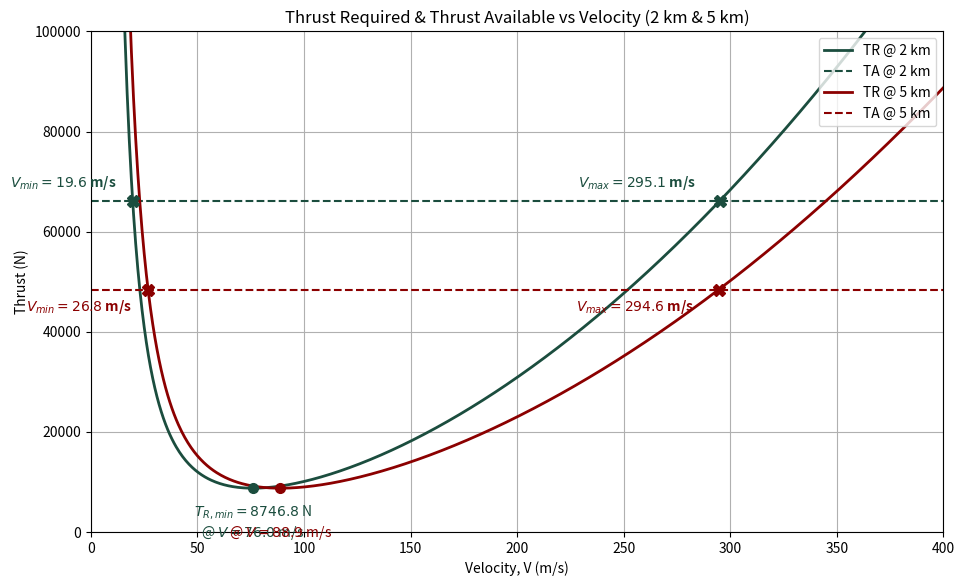
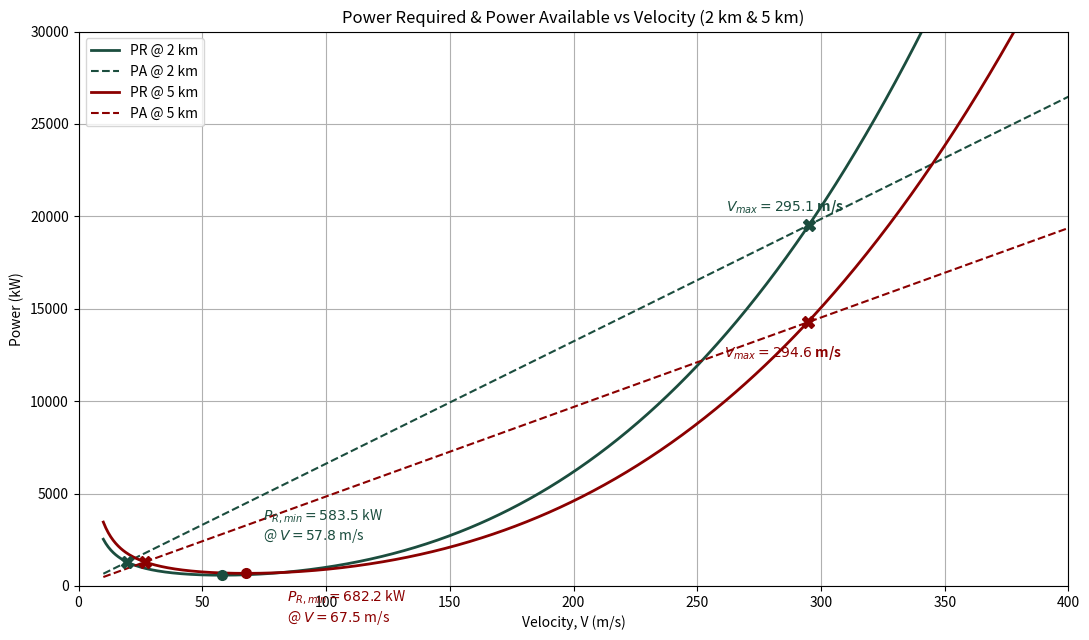
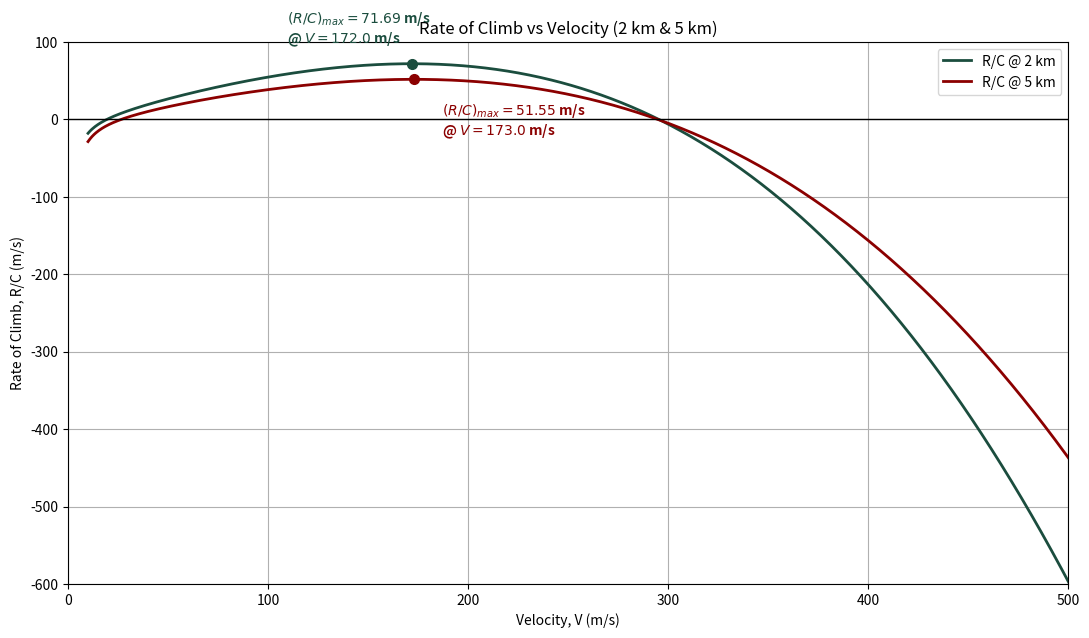
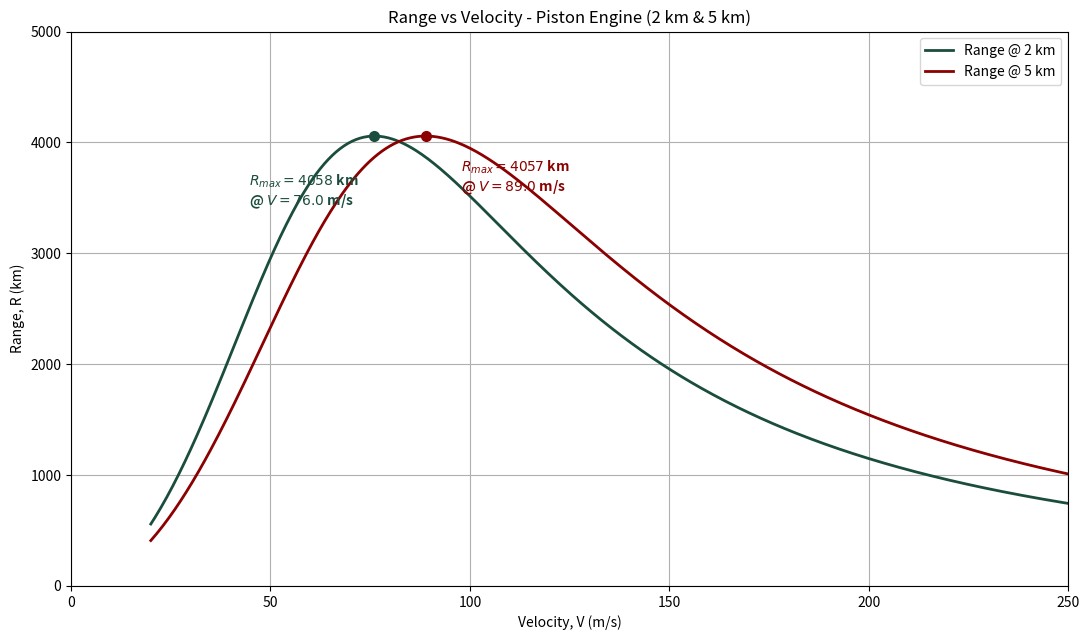
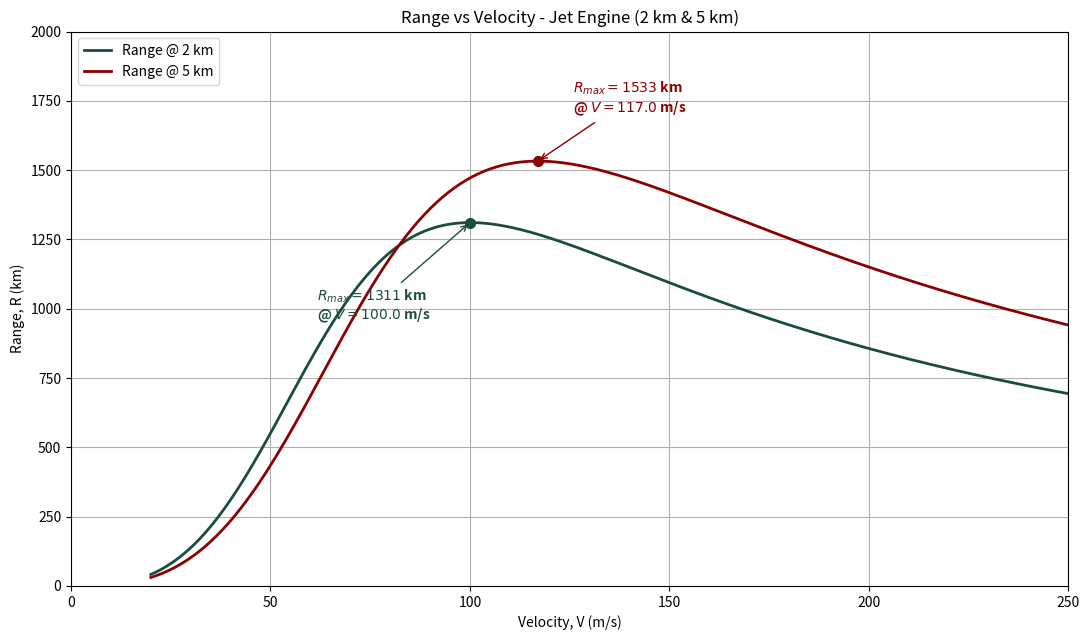
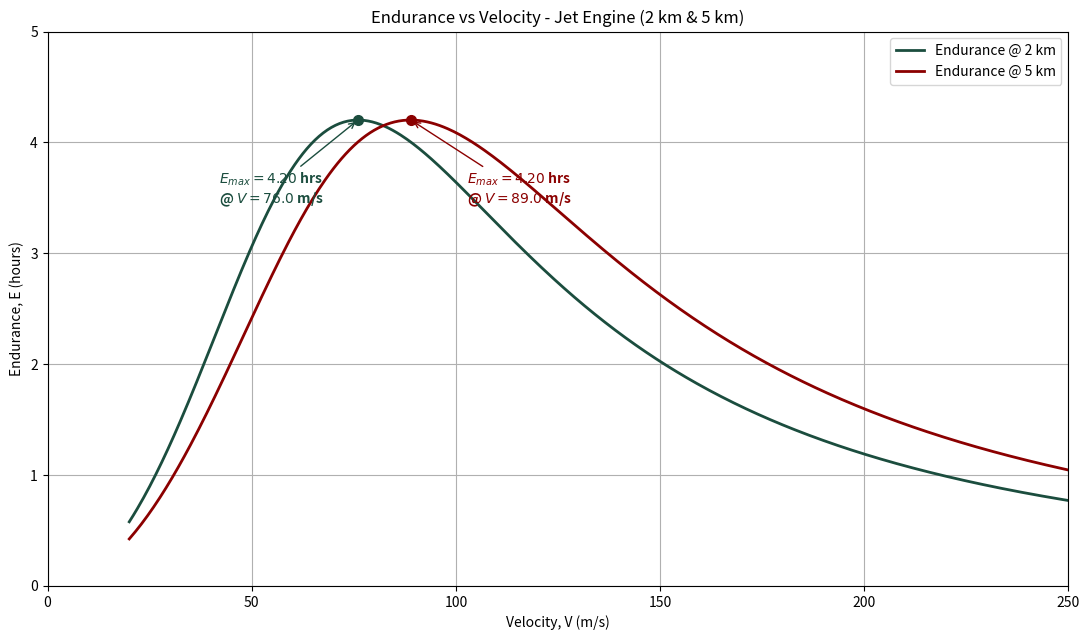
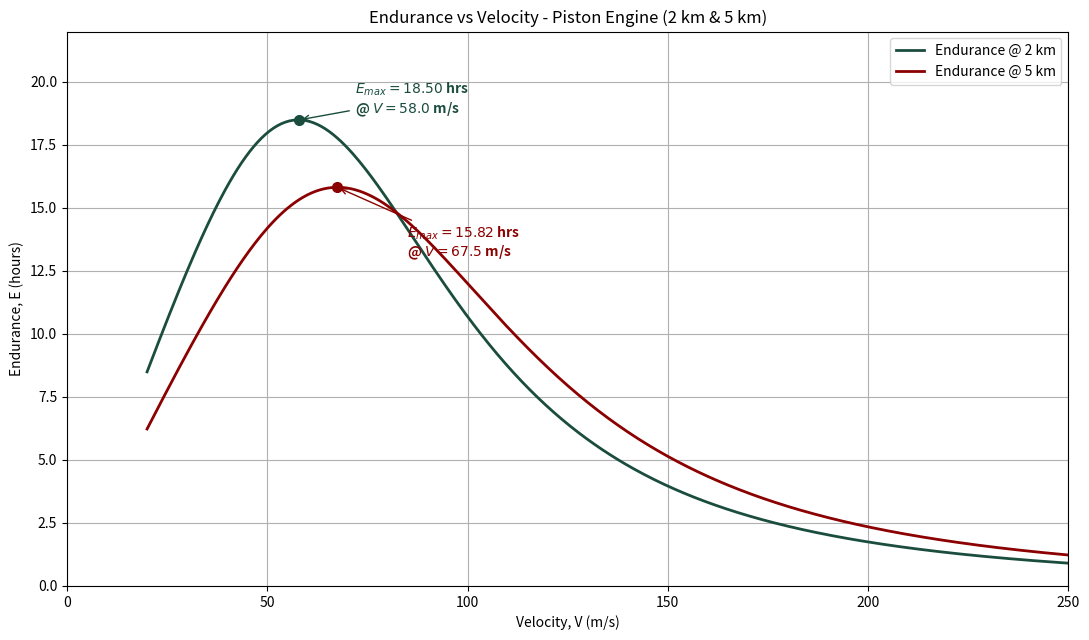
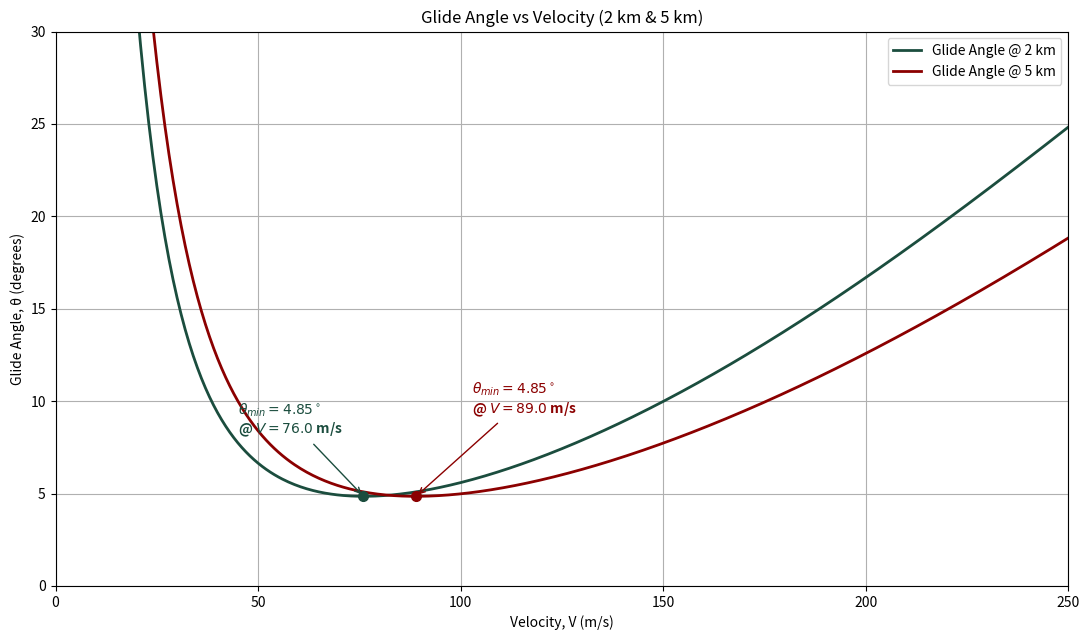
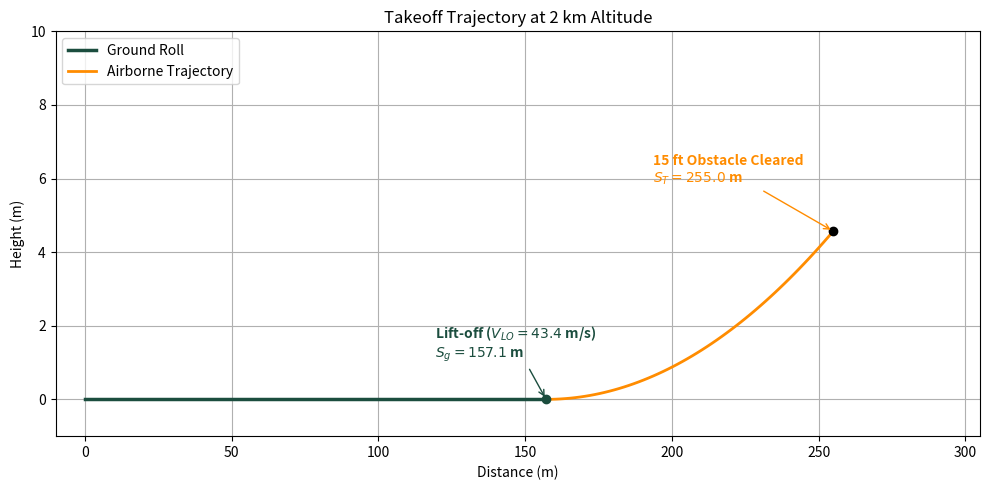
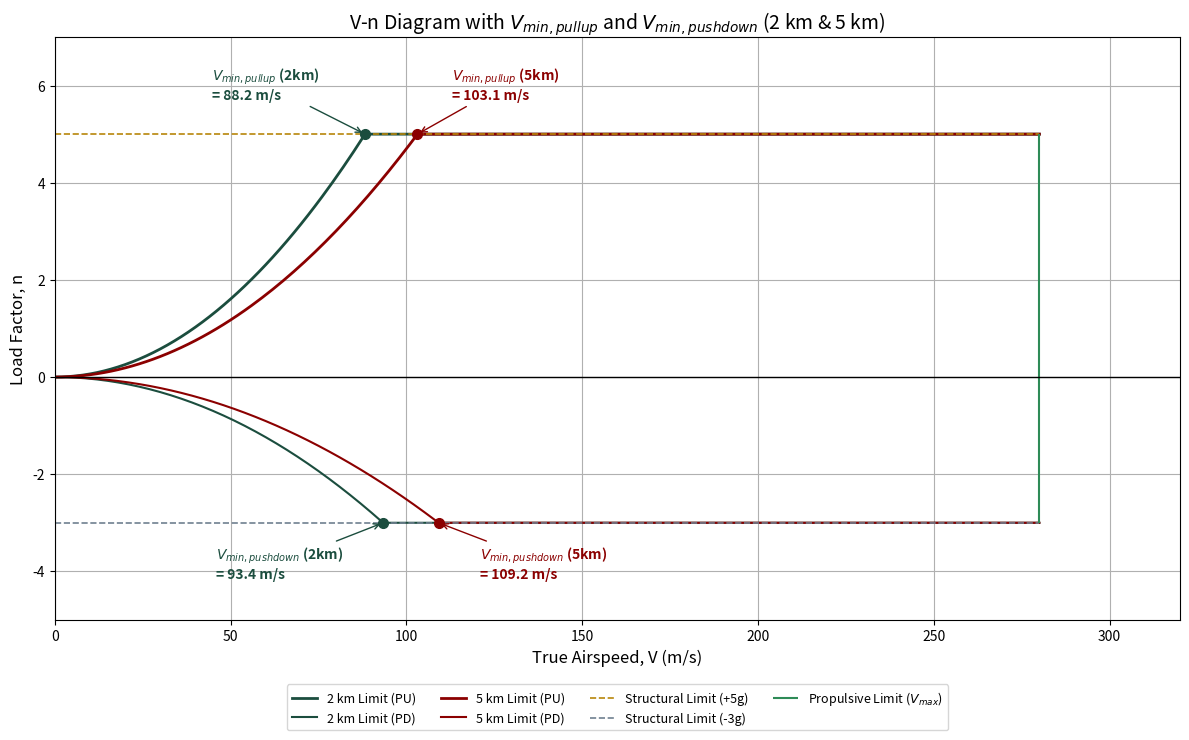

These charts were generated, in order, by the following Python code:
# -*- coding: utf-8 -*-
"""FlightDynamicsASSINGNMENT.ipynb

Automatically generated by Colab.

Original file is located at
    https://colab.research.google.com/drive/1dRfPuV3Iru3flBit2FcjvBt-qgzWk4_q
"""



import numpy as np
import matplotlib.pyplot as plt
from scipy.optimize import fsolve

# Specifications
W = 103047.0; S = 47.0; AR = 6.5; CD0 = 0.032; e = 0.87
K = 1 / (np.pi * e * AR)
rho_0 = 1.225; TA_0 = 80596.0
rho_2 = 1.006; rho_5 = 0.736

V = np.arange(10, 401, 0.5)

# Thrust Available
TA_2_val = TA_0 * (rho_2 / rho_0)
TA_5_val = TA_0 * (rho_5 / rho_0)

# Thrust Required
TR_func = lambda v, rho: 0.5 * rho * (v**2) * S * CD0 + (2 * K * W**2) / (rho * (v**2) * S)
TR_2 = TR_func(V, rho_2)
TR_5 = TR_func(V, rho_5)

# Intersections & Key Values
V_TRmin_2 = np.sqrt((2 / rho_2) * (W / S) * np.sqrt(K / CD0))
V_TRmin_5 = np.sqrt((2 / rho_5) * (W / S) * np.sqrt(K / CD0))
TR_min_val = W * np.sqrt(4 * CD0 * K)

obj_2 = lambda v: TR_func(v, rho_2) - TA_2_val
obj_5 = lambda v: TR_func(v, rho_5) - TA_5_val

Vmin_2 = fsolve(obj_2, 20)[0]; Vmax_2 = fsolve(obj_2, 290)[0]
Vmin_5 = fsolve(obj_5, 25)[0]; Vmax_5 = fsolve(obj_5, 290)[0]

# Plotting
plt.figure(figsize=(11, 6.5))
plt.plot(V, TR_2, '-', color='#1b4d3e', linewidth=2, label='TR @ 2 km')
plt.axhline(TA_2_val, linestyle='--', color='#1b4d3e', linewidth=1.5, label='TA @ 2 km')
plt.plot(V, TR_5, '-', color='#8b0000', linewidth=2, label='TR @ 5 km')
plt.axhline(TA_5_val, linestyle='--', color='#8b0000', linewidth=1.5, label='TA @ 5 km')

# Markers & Values
plt.plot([Vmin_2, Vmax_2], [TA_2_val, TA_2_val], 'X', color='#1b4d3e', markersize=8)
plt.annotate(f'$V_{{min}}= {Vmin_2:.1f}$ m/s', (Vmin_2, TA_2_val), textcoords="offset points", xytext=(-50, 10), ha='center', color='#1b4d3e', fontweight='bold')
plt.annotate(f'$V_{{max}}= {Vmax_2:.1f}$ m/s', (Vmax_2, TA_2_val), textcoords="offset points", xytext=(-60, 10), ha='center', color='#1b4d3e', fontweight='bold')

plt.plot([Vmin_5, Vmax_5], [TA_5_val, TA_5_val], 'X', color='#8b0000', markersize=8)
plt.annotate(f'$V_{{min}}= {Vmin_5:.1f}$ m/s', (Vmin_5, TA_5_val), textcoords="offset points", xytext=(-50, -15), ha='center', color='#8b0000', fontweight='bold')
plt.annotate(f'$V_{{max}}= {Vmax_5:.1f}$ m/s', (Vmax_5, TA_5_val), textcoords="offset points", xytext=(-60, -15), ha='center', color='#8b0000', fontweight='bold')

plt.plot(V_TRmin_2, TR_min_val, 'o', color='#1b4d3e', markersize=7)
plt.plot(V_TRmin_5, TR_min_val, 'o', color='#8b0000', markersize=7)
plt.annotate(f'$T_{{R,min}}= {TR_min_val:.1f}$ N\n@ $V= {V_TRmin_2:.1f}$ m/s', (V_TRmin_2, TR_min_val), textcoords="offset points", xytext=(0, -35), ha='center', color='#1b4d3e')
plt.annotate(f'@ $V= {V_TRmin_5:.1f}$ m/s', (V_TRmin_5, TR_min_val), textcoords="offset points", xytext=(0, -35), ha='center', color='#8b0000')

plt.xlabel('Velocity, V (m/s)'); plt.ylabel('Thrust (N)')
plt.title('Thrust Required & Thrust Available vs Velocity (2 km & 5 km)')
plt.xlim(0, 400); plt.ylim(0, 100000); plt.grid(True); plt.legend(loc='upper right')
plt.show()



import numpy as np
import matplotlib.pyplot as plt
from scipy.optimize import fsolve

# --- Aircraft & Atmospheric Parameters ---
W = 103047.0; S = 47.0; AR = 6.5; CD0 = 0.032; e = 0.87
K = 1 / (np.pi * e * AR)
rho_0 = 1.225; TA_0 = 80596.0
rho_2 = 1.006; rho_5 = 0.736

V = np.arange(10, 401, 0.5)

# Power functions returning kW
# PR = D*V = 0.5*rho*V^3*S*CD0 + 2*K*W^2/(rho*S*V)   <-- FIXED
PR_func = lambda v, rho: (0.5 * rho * v**3 * S * CD0 + (2 * K * W**2) / (rho * S * v)) / 1000.0
PA_func = lambda v, rho: ((TA_0 * (rho / rho_0)) * v) / 1000.0

PR_2 = PR_func(V, rho_2); PA_2 = PA_func(V, rho_2)
PR_5 = PR_func(V, rho_5); PA_5 = PA_func(V, rho_5)

# --- Intersections (PR = PA) ---
obj_p2 = lambda v: PR_func(v, rho_2) - PA_func(v, rho_2)
obj_p5 = lambda v: PR_func(v, rho_5) - PA_func(v, rho_5)

Vmin_p2 = fsolve(obj_p2, 20)[0];   Pmin_2 = PA_func(Vmin_p2, rho_2)
Vmax_p2 = fsolve(obj_p2, 290)[0];  Pmax_2 = PA_func(Vmax_p2, rho_2)

Vmin_p5 = fsolve(obj_p5, 25)[0];   Pmin_5 = PA_func(Vmin_p5, rho_5)
Vmax_p5 = fsolve(obj_p5, 290)[0];  Pmax_5 = PA_func(Vmax_p5, rho_5)

# Sanity check: residuals should be ~0
for name, f, v in [("Vmin 2km", obj_p2, Vmin_p2), ("Vmax 2km", obj_p2, Vmax_p2),
                   ("Vmin 5km", obj_p5, Vmin_p5), ("Vmax 5km", obj_p5, Vmax_p5)]:
    print(f"{name}: V = {v:.2f} m/s, residual = {f(v):.2e}")

# --- Minimum Power Required Points ---
V_PRmin_2 = (1/3)**0.25 * np.sqrt((2 / rho_2) * (W / S) * np.sqrt(K / CD0))
PR_min_2 = PR_func(V_PRmin_2, rho_2)

V_PRmin_5 = (1/3)**0.25 * np.sqrt((2 / rho_5) * (W / S) * np.sqrt(K / CD0))
PR_min_5 = PR_func(V_PRmin_5, rho_5)

# --- Plotting ---
plt.figure(figsize=(11, 6.5))
plt.plot(V, PR_2, '-',  color='#1b4d3e', linewidth=2,   label='PR @ 2 km')
plt.plot(V, PA_2, '--', color='#1b4d3e', linewidth=1.5, label='PA @ 2 km')
plt.plot(V, PR_5, '-',  color='#8b0000', linewidth=2,   label='PR @ 5 km')
plt.plot(V, PA_5, '--', color='#8b0000', linewidth=1.5, label='PA @ 5 km')

# Vmax markers
plt.plot(Vmax_p2, Pmax_2, 'X', color='#1b4d3e', markersize=8)
plt.annotate(f'$V_{{max}}= {Vmax_p2:.1f}$ m/s', (Vmax_p2, Pmax_2),
             textcoords="offset points", xytext=(-60, 10),
             color='#1b4d3e', fontweight='bold')

plt.plot(Vmax_p5, Pmax_5, 'X', color='#8b0000', markersize=8)
plt.annotate(f'$V_{{max}}= {Vmax_p5:.1f}$ m/s', (Vmax_p5, Pmax_5),
             textcoords="offset points", xytext=(-60, -25),
             color='#8b0000', fontweight='bold')

# Vmin markers
plt.plot(Vmin_p2, Pmin_2, 'X', color='#1b4d3e', markersize=8)
plt.plot(Vmin_p5, Pmin_5, 'X', color='#8b0000', markersize=8)

# Min power required markers
plt.plot(V_PRmin_2, PR_min_2, 'o', color='#1b4d3e', markersize=7)
plt.annotate(f'$P_{{R,min}}= {PR_min_2:.1f}$ kW\n@ $V= {V_PRmin_2:.1f}$ m/s',
             (V_PRmin_2, PR_min_2), textcoords="offset points",
             xytext=(30, 25), color='#1b4d3e')

plt.plot(V_PRmin_5, PR_min_5, 'o', color='#8b0000', markersize=7)
plt.annotate(f'$P_{{R,min}}= {PR_min_5:.1f}$ kW\n@ $V= {V_PRmin_5:.1f}$ m/s',
             (V_PRmin_5, PR_min_5), textcoords="offset points",
             xytext=(30, -35), color='#8b0000')

plt.xlabel('Velocity, V (m/s)')
plt.ylabel('Power (kW)')
plt.title('Power Required & Power Available vs Velocity (2 km & 5 km)')
plt.xlim(0, 400)
plt.ylim(0, 30000)
plt.grid(True)
plt.legend(loc='upper left')
plt.tight_layout()

plt.savefig('power_curves.png', dpi=200, bbox_inches='tight')  # saves a copy
plt.show()

import numpy as np
import matplotlib.pyplot as plt

# --- Aircraft & Atmospheric Parameters ---
W = 103047.0; S = 47.0; AR = 6.5; CD0 = 0.032; e = 0.87
K = 1 / (np.pi * e * AR)
rho_0 = 1.225; TA_0 = 80596.0
rho_2 = 1.006; rho_5 = 0.736

V = np.arange(10, 501, 0.5)

# R/C = (PA - PR) / W, with PR = 0.5*rho*V^3*S*CD0 + 2*K*W^2/(rho*S*V)   <-- FIXED
RC_func = lambda v, rho: (
    (TA_0 * (rho / rho_0)) * v
    - (0.5 * rho * v**3 * S * CD0 + (2 * K * W**2) / (rho * S * v))
) / W

RC_2 = RC_func(V, rho_2)
RC_5 = RC_func(V, rho_5)

idx_max_2 = np.argmax(RC_2); RC_max_2 = RC_2[idx_max_2]; V_RCmax_2 = V[idx_max_2]
idx_max_5 = np.argmax(RC_5); RC_max_5 = RC_5[idx_max_5]; V_RCmax_5 = V[idx_max_5]

print(f"2 km: (R/C)max = {RC_max_2:.2f} m/s at V = {V_RCmax_2:.1f} m/s")
print(f"5 km: (R/C)max = {RC_max_5:.2f} m/s at V = {V_RCmax_5:.1f} m/s")

# --- Plotting ---
plt.figure(figsize=(11, 6.5))
plt.plot(V, RC_2, '-', color='#1b4d3e', linewidth=2, label='R/C @ 2 km')
plt.plot(V, RC_5, '-', color='#8b0000', linewidth=2, label='R/C @ 5 km')
plt.axhline(0, color='k', linestyle='-', linewidth=1)

# Annotate maximum rate of climb
plt.plot(V_RCmax_2, RC_max_2, 'o', color='#1b4d3e', markersize=7)
plt.annotate(f'$(R/C)_{{max}}= {RC_max_2:.2f}$ m/s\n@ $V= {V_RCmax_2:.1f}$ m/s',
             (V_RCmax_2, RC_max_2), textcoords="offset points",
             xytext=(-90, 15), color='#1b4d3e', fontweight='bold')

plt.plot(V_RCmax_5, RC_max_5, 'o', color='#8b0000', markersize=7)
plt.annotate(f'$(R/C)_{{max}}= {RC_max_5:.2f}$ m/s\n@ $V= {V_RCmax_5:.1f}$ m/s',
             (V_RCmax_5, RC_max_5), textcoords="offset points",
             xytext=(20, -40), color='#8b0000', fontweight='bold')

plt.xlabel('Velocity, V (m/s)')
plt.ylabel('Rate of Climb, R/C (m/s)')
plt.title('Rate of Climb vs Velocity (2 km & 5 km)')
plt.xlim(0, 500)
plt.ylim(-600, 100)
plt.grid(True)
plt.legend(loc='upper right')
plt.tight_layout()

plt.savefig('rate_of_climb.png', dpi=200, bbox_inches='tight')
plt.show()



import numpy as np
import matplotlib.pyplot as plt

# --- Aircraft & Atmospheric Parameters ---
W0 = 103047.0; W1 = W0 * 0.7; S = 47.0; AR = 6.5; CD0 = 0.032; e = 0.87
K = 1 / (np.pi * e * AR)
eta_prop = 0.8
rho_2 = 1.006; rho_5 = 0.736

# c = 0.5 lb/(hp*h) converted to SI: N/(W*s)   <-- FIXED
c_piston = 0.5 * 4.44822 / (745.7 * 3600.0)

V = np.arange(20, 251, 0.5)

# L/D in level flight: L = W0   <-- FIXED
def LD_func(v, rho):
    q = 0.5 * rho * v**2
    return W0 / (q * S * CD0 + K * W0**2 / (q * S))

# Breguet range for propeller aircraft (km)
R_2 = (eta_prop / c_piston) * LD_func(V, rho_2) * np.log(W0 / W1) / 1000.0
R_5 = (eta_prop / c_piston) * LD_func(V, rho_5) * np.log(W0 / W1) / 1000.0

idx_m2 = np.argmax(R_2); R_max_2 = R_2[idx_m2]; V_Rmax_2 = V[idx_m2]
idx_m5 = np.argmax(R_5); R_max_5 = R_5[idx_m5]; V_Rmax_5 = V[idx_m5]

print(f"2 km: Rmax = {R_max_2:.0f} km at V = {V_Rmax_2:.1f} m/s")
print(f"5 km: Rmax = {R_max_5:.0f} km at V = {V_Rmax_5:.1f} m/s")

# --- Plotting ---
plt.figure(figsize=(11, 6.5))
plt.plot(V, R_2, '-', color='#1b4d3e', linewidth=2, label='Range @ 2 km')
plt.plot(V, R_5, '-', color='#8b0000', linewidth=2, label='Range @ 5 km')

plt.plot(V_Rmax_2, R_max_2, 'o', color='#1b4d3e', markersize=7)
plt.annotate(f'$R_{{max}}= {R_max_2:.0f}$ km\n@ $V= {V_Rmax_2:.1f}$ m/s',
             (V_Rmax_2, R_max_2), textcoords="offset points",
             xytext=(-90, -50), color='#1b4d3e', fontweight='bold')

plt.plot(V_Rmax_5, R_max_5, 'o', color='#8b0000', markersize=7)
plt.annotate(f'$R_{{max}}= {R_max_5:.0f}$ km\n@ $V= {V_Rmax_5:.1f}$ m/s',
             (V_Rmax_5, R_max_5), textcoords="offset points",
             xytext=(25, -40), color='#8b0000', fontweight='bold')

plt.xlabel('Velocity, V (m/s)')
plt.ylabel('Range, R (km)')
plt.title('Range vs Velocity - Piston Engine (2 km & 5 km)')
plt.xlim(0, 250)
plt.ylim(0, 5000)
plt.grid(True)
plt.legend(loc='upper right')
plt.tight_layout()

plt.savefig('range_vs_velocity.png', dpi=200, bbox_inches='tight')
plt.show()



import numpy as np
import matplotlib.pyplot as plt

# --- Aircraft & Atmospheric Parameters ---
W0 = 103047.0; W1 = W0 * 0.7; S = 47.0; AR = 6.5; CD0 = 0.032; e = 0.87
K = 1 / (np.pi * e * AR)
ct_jet = 1.0 / 3600.0          # TSFC in 1/s (= 1 per hour)
rho_2 = 1.006; rho_5 = 0.736

V = np.arange(20, 251, 0.5)

# L/D in level flight: L = W0   <-- FIXED
def LD_func(v, rho):
    q = 0.5 * rho * v**2
    return W0 / (q * S * CD0 + K * W0**2 / (q * S))

# Jet range (km): R = (V/ct) * (L/D) * ln(W0/W1)
R_jet_2 = (V / ct_jet) * LD_func(V, rho_2) * np.log(W0 / W1) / 1000.0
R_jet_5 = (V / ct_jet) * LD_func(V, rho_5) * np.log(W0 / W1) / 1000.0

idx_j2 = np.argmax(R_jet_2); R_jmax_2 = R_jet_2[idx_j2]; V_rj2 = V[idx_j2]
idx_j5 = np.argmax(R_jet_5); R_jmax_5 = R_jet_5[idx_j5]; V_rj5 = V[idx_j5]

print(f"2 km: Rmax = {R_jmax_2:.0f} km at V = {V_rj2:.1f} m/s")
print(f"5 km: Rmax = {R_jmax_5:.0f} km at V = {V_rj5:.1f} m/s")

# --- Plotting ---
plt.figure(figsize=(11, 6.5))
plt.plot(V, R_jet_2, '-', color='#1b4d3e', linewidth=2, label='Range @ 2 km')
plt.plot(V, R_jet_5, '-', color='#8b0000', linewidth=2, label='Range @ 5 km')

plt.plot(V_rj2, R_jmax_2, 'o', color='#1b4d3e', markersize=7)
plt.annotate(f'$R_{{max}}= {R_jmax_2:.0f}$ km\n@ $V= {V_rj2:.1f}$ m/s',
             (V_rj2, R_jmax_2), textcoords="offset points",
             xytext=(-110, -70), color='#1b4d3e', fontweight='bold',
             arrowprops=dict(arrowstyle='->', color='#1b4d3e'))

plt.plot(V_rj5, R_jmax_5, 'o', color='#8b0000', markersize=7)
plt.annotate(f'$R_{{max}}= {R_jmax_5:.0f}$ km\n@ $V= {V_rj5:.1f}$ m/s',
             (V_rj5, R_jmax_5), textcoords="offset points",
             xytext=(25, 35), color='#8b0000', fontweight='bold',
             arrowprops=dict(arrowstyle='->', color='#8b0000'))

plt.xlabel('Velocity, V (m/s)')
plt.ylabel('Range, R (km)')
plt.title('Range vs Velocity - Jet Engine (2 km & 5 km)')
plt.xlim(0, 250)
plt.ylim(0, 2000)
plt.grid(True)
plt.legend(loc='upper left')
plt.tight_layout()

plt.savefig('range_vs_velocity_jet.png', dpi=200, bbox_inches='tight')
plt.show()



import numpy as np
import matplotlib.pyplot as plt

# --- Aircraft & Atmospheric Parameters ---
W0 = 103047.0; W1 = W0 * 0.7; S = 47.0; AR = 6.5; CD0 = 0.032; e = 0.87
K = 1 / (np.pi * e * AR)
ct_jet = 1.0 / 3600.0          # TSFC in 1/s (= 1 per hour)
rho_2 = 1.006; rho_5 = 0.736

V = np.arange(20, 251, 0.5)

# L/D in level flight: L = W0   <-- FIXED
def LD_func(v, rho):
    q = 0.5 * rho * v**2
    return W0 / (q * S * CD0 + K * W0**2 / (q * S))

# Jet endurance (hours): E = (1/ct) * (L/D) * ln(W0/W1)
E_jet_2 = ((1.0 / ct_jet) * LD_func(V, rho_2) * np.log(W0 / W1)) / 3600.0
E_jet_5 = ((1.0 / ct_jet) * LD_func(V, rho_5) * np.log(W0 / W1)) / 3600.0

idx_ej2 = np.argmax(E_jet_2); E_jmax_2 = E_jet_2[idx_ej2]; V_ej2 = V[idx_ej2]
idx_ej5 = np.argmax(E_jet_5); E_jmax_5 = E_jet_5[idx_ej5]; V_ej5 = V[idx_ej5]

print(f"2 km: Emax = {E_jmax_2:.2f} hr at V = {V_ej2:.1f} m/s")
print(f"5 km: Emax = {E_jmax_5:.2f} hr at V = {V_ej5:.1f} m/s")

# --- Plotting ---
plt.figure(figsize=(11, 6.5))
plt.plot(V, E_jet_2, '-', color='#1b4d3e', linewidth=2, label='Endurance @ 2 km')
plt.plot(V, E_jet_5, '-', color='#8b0000', linewidth=2, label='Endurance @ 5 km')

plt.plot(V_ej2, E_jmax_2, 'o', color='#1b4d3e', markersize=7)
plt.annotate(f'$E_{{max}}= {E_jmax_2:.2f}$ hrs\n@ $V= {V_ej2:.1f}$ m/s',
             (V_ej2, E_jmax_2), textcoords="offset points",
             xytext=(-100, -60), color='#1b4d3e', fontweight='bold',
             arrowprops=dict(arrowstyle='->', color='#1b4d3e'))

plt.plot(V_ej5, E_jmax_5, 'o', color='#8b0000', markersize=7)
plt.annotate(f'$E_{{max}}= {E_jmax_5:.2f}$ hrs\n@ $V= {V_ej5:.1f}$ m/s',
             (V_ej5, E_jmax_5), textcoords="offset points",
             xytext=(40, -60), color='#8b0000', fontweight='bold',
             arrowprops=dict(arrowstyle='->', color='#8b0000'))

plt.xlabel('Velocity, V (m/s)')
plt.ylabel('Endurance, E (hours)')
plt.title('Endurance vs Velocity - Jet Engine (2 km & 5 km)')
plt.xlim(0, 250)
plt.ylim(0, 5)
plt.grid(True)
plt.legend(loc='upper right')
plt.tight_layout()

plt.savefig('endurance_vs_velocity_jet.png', dpi=200, bbox_inches='tight')
plt.show()



import numpy as np
import matplotlib.pyplot as plt

# --- Aircraft & Atmospheric Parameters ---
W0 = 103047.0; W1 = W0 * 0.7; S = 47.0; AR = 6.5; CD0 = 0.032; e = 0.87
K = 1 / (np.pi * e * AR)
eta_prop = 0.8
rho_2 = 1.006; rho_5 = 0.736

# c = 0.5 lb/(hp*h) converted to SI: N/(W*s)   <-- FIXED
c_piston = 0.5 * 4.44822 / (745.7 * 3600.0)

V = np.arange(20, 251, 0.5)

def endurance_piston(v, rho):
    CL = W0 / (0.5 * rho * v**2 * S)
    CD = CD0 + K * CL**2
    E = (eta_prop / c_piston) * (CL**1.5 / CD) * np.sqrt(2 * rho * S) * (W1**(-0.5) - W0**(-0.5))
    return E / 3600.0   # hours

E_piston_2 = endurance_piston(V, rho_2)
E_piston_5 = endurance_piston(V, rho_5)

idx_ep2 = np.argmax(E_piston_2); E_pmax_2 = E_piston_2[idx_ep2]; V_ep2 = V[idx_ep2]
idx_ep5 = np.argmax(E_piston_5); E_pmax_5 = E_piston_5[idx_ep5]; V_ep5 = V[idx_ep5]

print(f"2 km: Emax = {E_pmax_2:.2f} hr at V = {V_ep2:.1f} m/s")
print(f"5 km: Emax = {E_pmax_5:.2f} hr at V = {V_ep5:.1f} m/s")

# --- Plotting ---
plt.figure(figsize=(11, 6.5))
plt.plot(V, E_piston_2, '-', color='#1b4d3e', linewidth=2, label='Endurance @ 2 km')
plt.plot(V, E_piston_5, '-', color='#8b0000', linewidth=2, label='Endurance @ 5 km')

plt.plot(V_ep2, E_pmax_2, 'o', color='#1b4d3e', markersize=7)
plt.annotate(f'$E_{{max}}= {E_pmax_2:.2f}$ hrs\n@ $V= {V_ep2:.1f}$ m/s',
             (V_ep2, E_pmax_2), textcoords="offset points",
             xytext=(40, 5), color='#1b4d3e', fontweight='bold',
             arrowprops=dict(arrowstyle='->', color='#1b4d3e'))

plt.plot(V_ep5, E_pmax_5, 'o', color='#8b0000', markersize=7)
plt.annotate(f'$E_{{max}}= {E_pmax_5:.2f}$ hrs\n@ $V= {V_ep5:.1f}$ m/s',
             (V_ep5, E_pmax_5), textcoords="offset points",
             xytext=(50, -50), color='#8b0000', fontweight='bold',
             arrowprops=dict(arrowstyle='->', color='#8b0000'))

plt.xlabel('Velocity, V (m/s)')
plt.ylabel('Endurance, E (hours)')
plt.title('Endurance vs Velocity - Piston Engine (2 km & 5 km)')
plt.xlim(0, 250)
plt.ylim(0, 22)
plt.grid(True)
plt.legend(loc='upper right')
plt.tight_layout()

plt.savefig('endurance_vs_velocity_piston.png', dpi=200, bbox_inches='tight')
plt.show()



import numpy as np
import matplotlib.pyplot as plt

# --- Aircraft & Atmospheric Parameters ---
W = 103047.0; S = 47.0; AR = 6.5; CD0 = 0.032; e = 0.87
K = 1 / (np.pi * e * AR)
rho_2 = 1.006; rho_5 = 0.736

V = np.arange(20, 251, 0.5)

# L/D with L = W   <-- FIXED
def LD_func(v, rho):
    q = 0.5 * rho * v**2
    return W / (q * S * CD0 + K * W**2 / (q * S))

theta_2 = np.degrees(np.arctan(1.0 / LD_func(V, rho_2)))
theta_5 = np.degrees(np.arctan(1.0 / LD_func(V, rho_5)))

idx_th2 = np.argmin(theta_2); theta_min_2 = theta_2[idx_th2]; V_th2 = V[idx_th2]
idx_th5 = np.argmin(theta_5); theta_min_5 = theta_5[idx_th5]; V_th5 = V[idx_th5]

print(f"2 km: theta_min = {theta_min_2:.2f} deg at V = {V_th2:.1f} m/s")
print(f"5 km: theta_min = {theta_min_5:.2f} deg at V = {V_th5:.1f} m/s")

# --- Plotting ---
plt.figure(figsize=(11, 6.5))
plt.plot(V, theta_2, '-', color='#1b4d3e', linewidth=2, label='Glide Angle @ 2 km')
plt.plot(V, theta_5, '-', color='#8b0000', linewidth=2, label='Glide Angle @ 5 km')

plt.plot(V_th2, theta_min_2, 'o', color='#1b4d3e', markersize=7)
plt.annotate(f'$\\theta_{{min}}= {theta_min_2:.2f}^\\circ$\n@ $V= {V_th2:.1f}$ m/s',
             (V_th2, theta_min_2), textcoords="offset points",
             xytext=(-90, 45), color='#1b4d3e', fontweight='bold',
             arrowprops=dict(arrowstyle='->', color='#1b4d3e'))

plt.plot(V_th5, theta_min_5, 'o', color='#8b0000', markersize=7)
plt.annotate(f'$\\theta_{{min}}= {theta_min_5:.2f}^\\circ$\n@ $V= {V_th5:.1f}$ m/s',
             (V_th5, theta_min_5), textcoords="offset points",
             xytext=(40, 60), color='#8b0000', fontweight='bold',
             arrowprops=dict(arrowstyle='->', color='#8b0000'))

plt.xlabel('Velocity, V (m/s)')
plt.ylabel('Glide Angle, θ (degrees)')
plt.title('Glide Angle vs Velocity (2 km & 5 km)')
plt.xlim(0, 250)
plt.ylim(0, 30)
plt.grid(True)
plt.legend(loc='upper right')
plt.tight_layout()

plt.savefig('glide_angle_vs_velocity.png', dpi=200, bbox_inches='tight')
plt.show()



import numpy as np
import matplotlib.pyplot as plt

# --- Aircraft & Atmospheric Parameters ---
W = 103047.0; g = 9.81; m = W / g; S = 47.0; CD0 = 0.032; e = 0.87; AR = 6.5
K = 1 / (np.pi * e * AR)
rho_2 = 1.006
TA_2 = 80596.0 * (rho_2 / 1.225)
mu = 0.02
CL_ground = 0.8; CL_air = 2.8
h_OB = 4.57                      # 15 ft obstacle (m)

# Works on both old and new NumPy   <-- FIXED
trapz = getattr(np, "trapezoid", None) or np.trapz

# --- Speeds ---
V_stall = np.sqrt((2 * W) / (rho_2 * S * CL_air))
V_LO = 1.1 * V_stall

# --- Ground roll: S_g = integral of m*V / (T - D - mu*(W - L)) dV ---
v_vec = np.linspace(0.01, V_LO, 300)
ds_dv = np.zeros_like(v_vec)
for i, v in enumerate(v_vec):
    q = 0.5 * rho_2 * v**2
    L = q * S * CL_ground
    D = q * S * (CD0 + K * CL_ground**2)
    net_f = max(TA_2 - D - mu * (W - L), 1e-3)
    ds_dv[i] = (m * v) / net_f
S_g = trapz(ds_dv, v_vec)

# --- Transition arc (circular), V_TR = 1.15 V_stall   <-- computed, not hard-coded ---
V_TR = 1.15 * V_stall
n = 1.2
R = V_TR**2 / (g * (n - 1))      # = 6.96 V_stall^2 / g

CL_TR = CL_air / 1.15**2
D_TR = 0.5 * rho_2 * V_TR**2 * S * (CD0 + K * CL_TR**2)
theta_climb = np.arcsin(min((TA_2 - D_TR) / W, 1.0))
theta_OB = np.arccos(1 - h_OB / R)

if theta_OB <= theta_climb:
    # obstacle cleared during the arc
    phi = np.linspace(0, theta_OB, 60)
    dist_air = S_g + R * np.sin(phi)
    height_air = R * (1 - np.cos(phi))
    S_a = R * np.sin(theta_OB)
else:
    # arc up to theta_climb, then straight climb to the obstacle
    phi = np.linspace(0, theta_climb, 60)
    h_tr = R * (1 - np.cos(theta_climb))
    s_tr = R * np.sin(theta_climb)
    s_line = (h_OB - h_tr) / np.tan(theta_climb)
    dist_air = np.concatenate([S_g + R * np.sin(phi), [S_g + s_tr + s_line]])
    height_air = np.concatenate([R * (1 - np.cos(phi)), [h_OB]])
    S_a = s_tr + s_line

S_T = S_g + S_a

print(f"V_stall = {V_stall:.1f} m/s, V_LO = {V_LO:.1f} m/s")
print(f"S_g = {S_g:.1f} m, S_a = {S_a:.1f} m, S_T = {S_T:.1f} m")
print(f"theta_OB = {np.degrees(theta_OB):.2f} deg, theta_climb = {np.degrees(theta_climb):.1f} deg")

# --- Plotting ---
plt.figure(figsize=(10, 5))
plt.plot([0, S_g], [0, 0], '-', color='#1b4d3e', linewidth=2.5, label='Ground Roll')
plt.plot(dist_air, height_air, '-', color='#ff8c00', linewidth=2, label='Airborne Trajectory')
plt.plot(S_g, 0, 'o', color='#1b4d3e', markersize=6)
plt.plot(S_T, h_OB, 'ko', markersize=6)

plt.annotate(f'Lift-off ($V_{{LO}}= {V_LO:.1f}$ m/s)\n$S_g= {S_g:.1f}$ m',
             (S_g, 0), textcoords="offset points", xytext=(-80, 30),
             color='#1b4d3e', fontweight='bold',
             arrowprops=dict(arrowstyle='->', color='#1b4d3e'))
plt.annotate(f'15 ft Obstacle Cleared\n$S_T= {S_T:.1f}$ m',
             (S_T, h_OB), textcoords="offset points", xytext=(-130, 35),
             color='#ff8c00', fontweight='bold',
             arrowprops=dict(arrowstyle='->', color='#ff8c00'))

plt.xlabel('Distance (m)')
plt.ylabel('Height (m)')
plt.title('Takeoff Trajectory at 2 km Altitude')
plt.xlim(-10, S_T + 50)
plt.ylim(-1, 10)
plt.grid(True)
plt.legend(loc='upper left')
plt.tight_layout()

plt.savefig('takeoff_trajectory.png', dpi=200, bbox_inches='tight')
plt.show()



import numpy as np
import matplotlib.pyplot as plt

# --- Aircraft & Atmospheric Parameters ---
W = 103047.0; S = 47.0
rho_2 = 1.006; rho_5 = 0.736
CL_max_pos = 2.8; CL_max_neg = -1.5
n_max = 5.0; n_min = -3.0
V_max = 280.0   # propulsive limit (m/s)

V = np.arange(0, 351, 1.0)

def n_curve(rho, CL_max, n_limit):
    n = 0.5 * rho * V**2 * S * CL_max / W
    n = np.minimum(n, n_limit) if CL_max > 0 else np.maximum(n, n_limit)
    n[V > V_max] = np.nan
    return n

def corner(rho, n_lim, CL):
    return np.sqrt(2 * abs(n_lim) * W / (rho * S * abs(CL)))

n_pos_2 = n_curve(rho_2, CL_max_pos, n_max); n_neg_2 = n_curve(rho_2, CL_max_neg, n_min)
n_pos_5 = n_curve(rho_5, CL_max_pos, n_max); n_neg_5 = n_curve(rho_5, CL_max_neg, n_min)

V_pullup_2   = corner(rho_2, n_max, CL_max_pos);  V_pushdown_2 = corner(rho_2, n_min, CL_max_neg)
V_pullup_5   = corner(rho_5, n_max, CL_max_pos);  V_pushdown_5 = corner(rho_5, n_min, CL_max_neg)

print(f"Pull-up  corner: 2 km = {V_pullup_2:.1f} m/s, 5 km = {V_pullup_5:.1f} m/s")
print(f"Push-down corner: 2 km = {V_pushdown_2:.1f} m/s, 5 km = {V_pushdown_5:.1f} m/s")

# --- Plotting ---
fig, ax = plt.subplots(figsize=(12, 7.5))
g, r = '#1b4d3e', '#8b0000'

ax.plot(V, n_pos_2, '-', color=g, linewidth=2,   label='2 km Limit (PU)')
ax.plot(V, n_neg_2, '-', color=g, linewidth=1.5, label='2 km Limit (PD)')
ax.plot(V, n_pos_5, '-', color=r, linewidth=2,   label='5 km Limit (PU)')
ax.plot(V, n_neg_5, '-', color=r, linewidth=1.5, label='5 km Limit (PD)')

ax.hlines(n_max, 0, V_max, colors='#b8860b', linestyles='--', linewidth=1.2, label='Structural Limit (+5g)')
ax.hlines(n_min, 0, V_max, colors='#708090', linestyles='--', linewidth=1.2, label='Structural Limit (-3g)')
ax.vlines(V_max, n_min, n_max, colors='#2e8b57', linestyles='-', linewidth=1.5, label='Propulsive Limit ($V_{max}$)')
ax.axhline(0, color='k', linewidth=1)

def mark(Vc, n, text, col, xy_off):
    ax.plot(Vc, n, 'o', color=col, markersize=7)
    ax.annotate(text, (Vc, n), textcoords="offset points", xytext=xy_off,
                color=col, fontweight='bold',
                arrowprops=dict(arrowstyle='->', color=col))

mark(V_pullup_2,   n_max, f'$V_{{min,pullup}}$ (2km)\n= {V_pullup_2:.1f} m/s',     g, (-110, 25))
mark(V_pullup_5,   n_max, f'$V_{{min,pullup}}$ (5km)\n= {V_pullup_5:.1f} m/s',     r, (25, 25))
mark(V_pushdown_2, n_min, f'$V_{{min,pushdown}}$ (2km)\n= {V_pushdown_2:.1f} m/s', g, (-120, -40))
mark(V_pushdown_5, n_min, f'$V_{{min,pushdown}}$ (5km)\n= {V_pushdown_5:.1f} m/s', r, (30, -40))

ax.set_xlabel('True Airspeed, V (m/s)', fontsize=12)
ax.set_ylabel('Load Factor, n', fontsize=12)
ax.set_title('V-n Diagram with $V_{min,pullup}$ and $V_{min,pushdown}$ (2 km & 5 km)', fontsize=14)
ax.set_xlim(0, 320)
ax.set_ylim(-5, 7)
ax.grid(True)
ax.legend(loc='upper center', bbox_to_anchor=(0.5, -0.1), ncol=4, fontsize=9)

fig.tight_layout()
fig.savefig('vn_diagram_corners.png', dpi=200, bbox_inches='tight')
plt.show()
